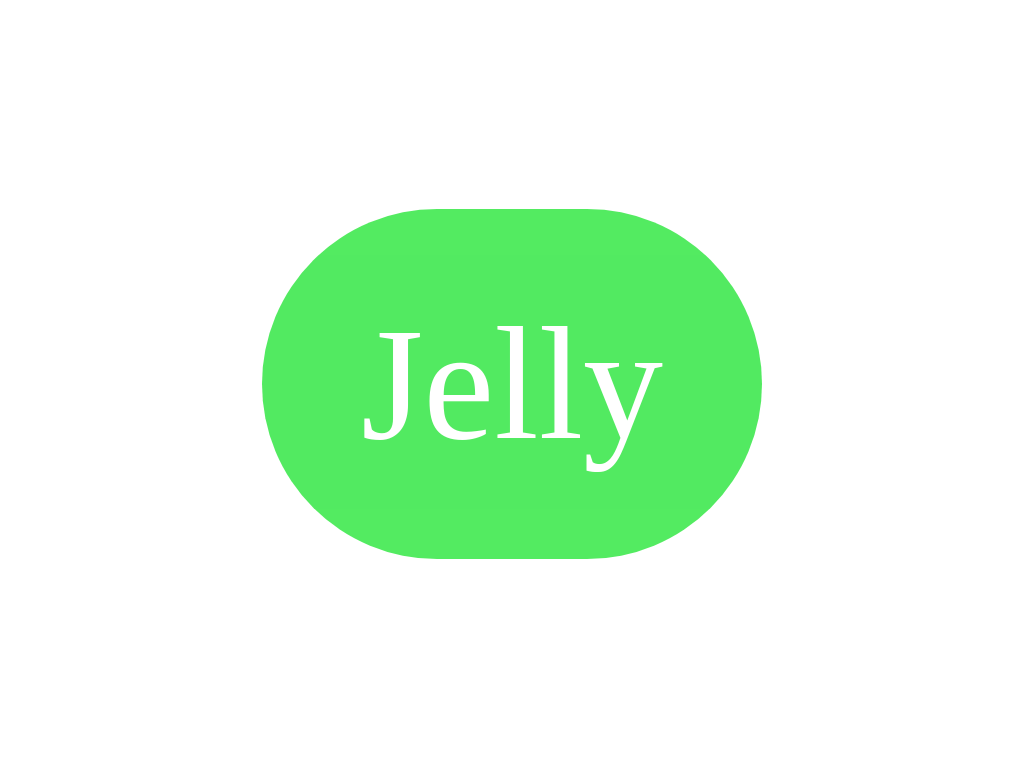

Write a web page that renders exactly this picture using CSS.

<!DOCTYPE html>
<html lang="en">
<head>
    <meta charset="UTF-8">
    <title>Jelly</title>
    <style>
    html, body {
        margin: 0;
        padding: 0;
    }
    .jelly {
        position: absolute;
        left: 50%;
        top: 50%;
        margin: -175px 0px 0px -250px;
        width: 500px;
        height: 350px;
        background-color: #28e63a;
        opacity: 0.8;
        font-size: 160px;
        font-weight: 500;
        line-height: 350px;
        text-align: center;
        border-radius: 180px;    
        color: #fff;
        -webkit-animation: jelly 1s linear infinite;
        -moz-animation: jelly 1s linear infinite;
        -ms-animation: jelly 1s linear infinite;
        animation: jelly 1s linear infinite;
    }

    @keyframes jelly {
      0% { transform: scale(0.5000, 0.5000); }
      1% { transform: scale(0.5278, 0.5320); }
      2% { transform: scale(0.5605, 0.5764); }
      3% { transform: scale(0.5971, 0.6306); }
      4% { transform: scale(0.6367, 0.6917); }
      5% { transform: scale(0.6783, 0.7572); }
      6% { transform: scale(0.7211, 0.8245); }
      7% { transform: scale(0.7642, 0.8911); }
      8% { transform: scale(0.8071, 0.9550); }
      9% { transform: scale(0.8489, 1.014); }
      10% { transform: scale(0.8892, 1.067); }
      11% { transform: scale(0.9274, 1.113); }
      12% { transform: scale(0.9632, 1.151); }
      13% { transform: scale(0.9961, 1.180); }
      14% { transform: scale(1.026, 1.201); }
      15% { transform: scale(1.053, 1.213); }
      16% { transform: scale(1.076, 1.217); }
      17% { transform: scale(1.112, 1.202); }
      18% { transform: scale(1.125, 1.186); }
      19% { transform: scale(1.135, 1.166); }
      20% { transform: scale(1.142, 1.142); }
      21% { transform: scale(1.145, 1.115); }
      22% { transform: scale(1.146, 1.087); }
      23% { transform: scale(1.145, 1.059); }
      24% { transform: scale(1.142, 1.032); }
      25% { transform: scale(1.136, 1.006); }
      26% { transform: scale(1.129, 0.9826); }
      27% { transform: scale(1.121, 0.9619); }
      28% { transform: scale(1.111, 0.9444); }
      29% { transform: scale(1.101, 0.9304); }
      30% { transform: scale(1.089, 0.9201); }
      31% { transform: scale(1.078, 0.9133); }
      32% { transform: scale(1.066, 0.9101); }
      33% { transform: scale(1.055, 0.9101); }
      34% { transform: scale(1.032, 0.9187); }
      35% { transform: scale(1.022, 0.9264); }
      36% { transform: scale(1.012, 0.9358); }
      37% { transform: scale(1.003, 0.9464); }
      38% { transform: scale(0.9949, 0.9578); }
      39% { transform: scale(0.9876, 0.9695); }
      40% { transform: scale(0.9811, 0.9811); }
      41% { transform: scale(0.9755, 0.9922); }
      42% { transform: scale(0.9709, 1.002); }
      43% { transform: scale(0.9671, 1.012); }
      44% { transform: scale(0.9643, 1.020); }
      45% { transform: scale(0.9623, 1.026); }
      46% { transform: scale(0.9611, 1.031); }
      47% { transform: scale(0.9606, 1.035); }
      48% { transform: scale(0.9608, 1.037); }
      49% { transform: scale(0.9616, 1.038); }
      50% { transform: scale(0.9647, 1.035); }
      51% { transform: scale(0.9669, 1.032); }
      52% { transform: scale(0.9695, 1.029); }
      53% { transform: scale(0.9722, 1.025); }
      54% { transform: scale(0.9752, 1.020); }
      55% { transform: scale(0.9782, 1.015); }
      56% { transform: scale(0.9814, 1.010); }
      57% { transform: scale(0.9845, 1.006); }
      58% { transform: scale(0.9876, 1.001); }
      59% { transform: scale(0.9905, 0.9970); }
      60% { transform: scale(0.9934, 0.9934); }
      61% { transform: scale(0.9961, 0.9903); }
      62% { transform: scale(0.9986, 0.9879); }
      63% { transform: scale(1.001, 0.9861); }
      64% { transform: scale(1.003, 0.9849); }
      65% { transform: scale(1.005, 0.9844); }
      66% { transform: scale(1.006, 0.9844); }
      67% { transform: scale(1.009, 0.9859); }
      68% { transform: scale(1.009, 0.9872); }
      69% { transform: scale(1.010, 0.9888); }
      70% { transform: scale(1.010, 0.9907); }
      71% { transform: scale(1.011, 0.9927); }
      72% { transform: scale(1.011, 0.9947); }
      73% { transform: scale(1.010, 0.9967); }
      74% { transform: scale(1.010, 0.9986); }
      75% { transform: scale(1.010, 1.000); }
      76% { transform: scale(1.009, 1.002); }
      77% { transform: scale(1.008, 1.003); }
      78% { transform: scale(1.008, 1.005); }
      79% { transform: scale(1.007, 1.005); }
      80% { transform: scale(1.006, 1.006); }
      81% { transform: scale(1.005, 1.006); }
      82% { transform: scale(1.004, 1.007); }
      83% { transform: scale(1.004, 1.006); }
      84% { transform: scale(1.002, 1.006); }
      85% { transform: scale(1.001, 1.005); }
      86% { transform: scale(1.001, 1.004); }
      87% { transform: scale(0.9999, 1.003); }
      88% { transform: scale(0.9994, 1.003); }
      89% { transform: scale(0.9989, 1.002); }
      90% { transform: scale(0.9984, 1.001); }
      91% { transform: scale(0.9981, 1.000); }
      92% { transform: scale(0.9977, 0.9995); }
      93% { transform: scale(0.9975, 0.9988); }
      94% { transform: scale(0.9973, 0.9983); }
      95% { transform: scale(0.9972, 0.9979); }
      96% { transform: scale(0.9972, 0.9976); }
      97% { transform: scale(0.9971, 0.9974); }
      98% { transform: scale(0.9972, 0.9973); }
      99% { transform: scale(0.9973, 0.9973); }
      100% { transform: scale(1); }  
    }
    @-webkit-keyframes jelly {
      0% { transform: scale(0.5000, 0.5000); }
      1% { transform: scale(0.5278, 0.5320); }
      2% { transform: scale(0.5605, 0.5764); }
      3% { transform: scale(0.5971, 0.6306); }
      4% { transform: scale(0.6367, 0.6917); }
      5% { transform: scale(0.6783, 0.7572); }
      6% { transform: scale(0.7211, 0.8245); }
      7% { transform: scale(0.7642, 0.8911); }
      8% { transform: scale(0.8071, 0.9550); }
      9% { transform: scale(0.8489, 1.014); }
      10% { transform: scale(0.8892, 1.067); }
      11% { transform: scale(0.9274, 1.113); }
      12% { transform: scale(0.9632, 1.151); }
      13% { transform: scale(0.9961, 1.180); }
      14% { transform: scale(1.026, 1.201); }
      15% { transform: scale(1.053, 1.213); }
      16% { transform: scale(1.076, 1.217); }
      17% { transform: scale(1.112, 1.202); }
      18% { transform: scale(1.125, 1.186); }
      19% { transform: scale(1.135, 1.166); }
      20% { transform: scale(1.142, 1.142); }
      21% { transform: scale(1.145, 1.115); }
      22% { transform: scale(1.146, 1.087); }
      23% { transform: scale(1.145, 1.059); }
      24% { transform: scale(1.142, 1.032); }
      25% { transform: scale(1.136, 1.006); }
      26% { transform: scale(1.129, 0.9826); }
      27% { transform: scale(1.121, 0.9619); }
      28% { transform: scale(1.111, 0.9444); }
      29% { transform: scale(1.101, 0.9304); }
      30% { transform: scale(1.089, 0.9201); }
      31% { transform: scale(1.078, 0.9133); }
      32% { transform: scale(1.066, 0.9101); }
      33% { transform: scale(1.055, 0.9101); }
      34% { transform: scale(1.032, 0.9187); }
      35% { transform: scale(1.022, 0.9264); }
      36% { transform: scale(1.012, 0.9358); }
      37% { transform: scale(1.003, 0.9464); }
      38% { transform: scale(0.9949, 0.9578); }
      39% { transform: scale(0.9876, 0.9695); }
      40% { transform: scale(0.9811, 0.9811); }
      41% { transform: scale(0.9755, 0.9922); }
      42% { transform: scale(0.9709, 1.002); }
      43% { transform: scale(0.9671, 1.012); }
      44% { transform: scale(0.9643, 1.020); }
      45% { transform: scale(0.9623, 1.026); }
      46% { transform: scale(0.9611, 1.031); }
      47% { transform: scale(0.9606, 1.035); }
      48% { transform: scale(0.9608, 1.037); }
      49% { transform: scale(0.9616, 1.038); }
      50% { transform: scale(0.9647, 1.035); }
      51% { transform: scale(0.9669, 1.032); }
      52% { transform: scale(0.9695, 1.029); }
      53% { transform: scale(0.9722, 1.025); }
      54% { transform: scale(0.9752, 1.020); }
      55% { transform: scale(0.9782, 1.015); }
      56% { transform: scale(0.9814, 1.010); }
      57% { transform: scale(0.9845, 1.006); }
      58% { transform: scale(0.9876, 1.001); }
      59% { transform: scale(0.9905, 0.9970); }
      60% { transform: scale(0.9934, 0.9934); }
      61% { transform: scale(0.9961, 0.9903); }
      62% { transform: scale(0.9986, 0.9879); }
      63% { transform: scale(1.001, 0.9861); }
      64% { transform: scale(1.003, 0.9849); }
      65% { transform: scale(1.005, 0.9844); }
      66% { transform: scale(1.006, 0.9844); }
      67% { transform: scale(1.009, 0.9859); }
      68% { transform: scale(1.009, 0.9872); }
      69% { transform: scale(1.010, 0.9888); }
      70% { transform: scale(1.010, 0.9907); }
      71% { transform: scale(1.011, 0.9927); }
      72% { transform: scale(1.011, 0.9947); }
      73% { transform: scale(1.010, 0.9967); }
      74% { transform: scale(1.010, 0.9986); }
      75% { transform: scale(1.010, 1.000); }
      76% { transform: scale(1.009, 1.002); }
      77% { transform: scale(1.008, 1.003); }
      78% { transform: scale(1.008, 1.005); }
      79% { transform: scale(1.007, 1.005); }
      80% { transform: scale(1.006, 1.006); }
      81% { transform: scale(1.005, 1.006); }
      82% { transform: scale(1.004, 1.007); }
      83% { transform: scale(1.004, 1.006); }
      84% { transform: scale(1.002, 1.006); }
      85% { transform: scale(1.001, 1.005); }
      86% { transform: scale(1.001, 1.004); }
      87% { transform: scale(0.9999, 1.003); }
      88% { transform: scale(0.9994, 1.003); }
      89% { transform: scale(0.9989, 1.002); }
      90% { transform: scale(0.9984, 1.001); }
      91% { transform: scale(0.9981, 1.000); }
      92% { transform: scale(0.9977, 0.9995); }
      93% { transform: scale(0.9975, 0.9988); }
      94% { transform: scale(0.9973, 0.9983); }
      95% { transform: scale(0.9972, 0.9979); }
      96% { transform: scale(0.9972, 0.9976); }
      97% { transform: scale(0.9971, 0.9974); }
      98% { transform: scale(0.9972, 0.9973); }
      99% { transform: scale(0.9973, 0.9973); }
      100% { transform: scale(1); }  
    }
    @-moz-keyframes jelly {
      0% { transform: scale(0.5000, 0.5000); }
      1% { transform: scale(0.5278, 0.5320); }
      2% { transform: scale(0.5605, 0.5764); }
      3% { transform: scale(0.5971, 0.6306); }
      4% { transform: scale(0.6367, 0.6917); }
      5% { transform: scale(0.6783, 0.7572); }
      6% { transform: scale(0.7211, 0.8245); }
      7% { transform: scale(0.7642, 0.8911); }
      8% { transform: scale(0.8071, 0.9550); }
      9% { transform: scale(0.8489, 1.014); }
      10% { transform: scale(0.8892, 1.067); }
      11% { transform: scale(0.9274, 1.113); }
      12% { transform: scale(0.9632, 1.151); }
      13% { transform: scale(0.9961, 1.180); }
      14% { transform: scale(1.026, 1.201); }
      15% { transform: scale(1.053, 1.213); }
      16% { transform: scale(1.076, 1.217); }
      17% { transform: scale(1.112, 1.202); }
      18% { transform: scale(1.125, 1.186); }
      19% { transform: scale(1.135, 1.166); }
      20% { transform: scale(1.142, 1.142); }
      21% { transform: scale(1.145, 1.115); }
      22% { transform: scale(1.146, 1.087); }
      23% { transform: scale(1.145, 1.059); }
      24% { transform: scale(1.142, 1.032); }
      25% { transform: scale(1.136, 1.006); }
      26% { transform: scale(1.129, 0.9826); }
      27% { transform: scale(1.121, 0.9619); }
      28% { transform: scale(1.111, 0.9444); }
      29% { transform: scale(1.101, 0.9304); }
      30% { transform: scale(1.089, 0.9201); }
      31% { transform: scale(1.078, 0.9133); }
      32% { transform: scale(1.066, 0.9101); }
      33% { transform: scale(1.055, 0.9101); }
      34% { transform: scale(1.032, 0.9187); }
      35% { transform: scale(1.022, 0.9264); }
      36% { transform: scale(1.012, 0.9358); }
      37% { transform: scale(1.003, 0.9464); }
      38% { transform: scale(0.9949, 0.9578); }
      39% { transform: scale(0.9876, 0.9695); }
      40% { transform: scale(0.9811, 0.9811); }
      41% { transform: scale(0.9755, 0.9922); }
      42% { transform: scale(0.9709, 1.002); }
      43% { transform: scale(0.9671, 1.012); }
      44% { transform: scale(0.9643, 1.020); }
      45% { transform: scale(0.9623, 1.026); }
      46% { transform: scale(0.9611, 1.031); }
      47% { transform: scale(0.9606, 1.035); }
      48% { transform: scale(0.9608, 1.037); }
      49% { transform: scale(0.9616, 1.038); }
      50% { transform: scale(0.9647, 1.035); }
      51% { transform: scale(0.9669, 1.032); }
      52% { transform: scale(0.9695, 1.029); }
      53% { transform: scale(0.9722, 1.025); }
      54% { transform: scale(0.9752, 1.020); }
      55% { transform: scale(0.9782, 1.015); }
      56% { transform: scale(0.9814, 1.010); }
      57% { transform: scale(0.9845, 1.006); }
      58% { transform: scale(0.9876, 1.001); }
      59% { transform: scale(0.9905, 0.9970); }
      60% { transform: scale(0.9934, 0.9934); }
      61% { transform: scale(0.9961, 0.9903); }
      62% { transform: scale(0.9986, 0.9879); }
      63% { transform: scale(1.001, 0.9861); }
      64% { transform: scale(1.003, 0.9849); }
      65% { transform: scale(1.005, 0.9844); }
      66% { transform: scale(1.006, 0.9844); }
      67% { transform: scale(1.009, 0.9859); }
      68% { transform: scale(1.009, 0.9872); }
      69% { transform: scale(1.010, 0.9888); }
      70% { transform: scale(1.010, 0.9907); }
      71% { transform: scale(1.011, 0.9927); }
      72% { transform: scale(1.011, 0.9947); }
      73% { transform: scale(1.010, 0.9967); }
      74% { transform: scale(1.010, 0.9986); }
      75% { transform: scale(1.010, 1.000); }
      76% { transform: scale(1.009, 1.002); }
      77% { transform: scale(1.008, 1.003); }
      78% { transform: scale(1.008, 1.005); }
      79% { transform: scale(1.007, 1.005); }
      80% { transform: scale(1.006, 1.006); }
      81% { transform: scale(1.005, 1.006); }
      82% { transform: scale(1.004, 1.007); }
      83% { transform: scale(1.004, 1.006); }
      84% { transform: scale(1.002, 1.006); }
      85% { transform: scale(1.001, 1.005); }
      86% { transform: scale(1.001, 1.004); }
      87% { transform: scale(0.9999, 1.003); }
      88% { transform: scale(0.9994, 1.003); }
      89% { transform: scale(0.9989, 1.002); }
      90% { transform: scale(0.9984, 1.001); }
      91% { transform: scale(0.9981, 1.000); }
      92% { transform: scale(0.9977, 0.9995); }
      93% { transform: scale(0.9975, 0.9988); }
      94% { transform: scale(0.9973, 0.9983); }
      95% { transform: scale(0.9972, 0.9979); }
      96% { transform: scale(0.9972, 0.9976); }
      97% { transform: scale(0.9971, 0.9974); }
      98% { transform: scale(0.9972, 0.9973); }
      99% { transform: scale(0.9973, 0.9973); }
      100% { transform: scale(1); }  
    }
    @-ms-keyframes jelly {
      0% { transform: scale(0.5000, 0.5000); }
      1% { transform: scale(0.5278, 0.5320); }
      2% { transform: scale(0.5605, 0.5764); }
      3% { transform: scale(0.5971, 0.6306); }
      4% { transform: scale(0.6367, 0.6917); }
      5% { transform: scale(0.6783, 0.7572); }
      6% { transform: scale(0.7211, 0.8245); }
      7% { transform: scale(0.7642, 0.8911); }
      8% { transform: scale(0.8071, 0.9550); }
      9% { transform: scale(0.8489, 1.014); }
      10% { transform: scale(0.8892, 1.067); }
      11% { transform: scale(0.9274, 1.113); }
      12% { transform: scale(0.9632, 1.151); }
      13% { transform: scale(0.9961, 1.180); }
      14% { transform: scale(1.026, 1.201); }
      15% { transform: scale(1.053, 1.213); }
      16% { transform: scale(1.076, 1.217); }
      17% { transform: scale(1.112, 1.202); }
      18% { transform: scale(1.125, 1.186); }
      19% { transform: scale(1.135, 1.166); }
      20% { transform: scale(1.142, 1.142); }
      21% { transform: scale(1.145, 1.115); }
      22% { transform: scale(1.146, 1.087); }
      23% { transform: scale(1.145, 1.059); }
      24% { transform: scale(1.142, 1.032); }
      25% { transform: scale(1.136, 1.006); }
      26% { transform: scale(1.129, 0.9826); }
      27% { transform: scale(1.121, 0.9619); }
      28% { transform: scale(1.111, 0.9444); }
      29% { transform: scale(1.101, 0.9304); }
      30% { transform: scale(1.089, 0.9201); }
      31% { transform: scale(1.078, 0.9133); }
      32% { transform: scale(1.066, 0.9101); }
      33% { transform: scale(1.055, 0.9101); }
      34% { transform: scale(1.032, 0.9187); }
      35% { transform: scale(1.022, 0.9264); }
      36% { transform: scale(1.012, 0.9358); }
      37% { transform: scale(1.003, 0.9464); }
      38% { transform: scale(0.9949, 0.9578); }
      39% { transform: scale(0.9876, 0.9695); }
      40% { transform: scale(0.9811, 0.9811); }
      41% { transform: scale(0.9755, 0.9922); }
      42% { transform: scale(0.9709, 1.002); }
      43% { transform: scale(0.9671, 1.012); }
      44% { transform: scale(0.9643, 1.020); }
      45% { transform: scale(0.9623, 1.026); }
      46% { transform: scale(0.9611, 1.031); }
      47% { transform: scale(0.9606, 1.035); }
      48% { transform: scale(0.9608, 1.037); }
      49% { transform: scale(0.9616, 1.038); }
      50% { transform: scale(0.9647, 1.035); }
      51% { transform: scale(0.9669, 1.032); }
      52% { transform: scale(0.9695, 1.029); }
      53% { transform: scale(0.9722, 1.025); }
      54% { transform: scale(0.9752, 1.020); }
      55% { transform: scale(0.9782, 1.015); }
      56% { transform: scale(0.9814, 1.010); }
      57% { transform: scale(0.9845, 1.006); }
      58% { transform: scale(0.9876, 1.001); }
      59% { transform: scale(0.9905, 0.9970); }
      60% { transform: scale(0.9934, 0.9934); }
      61% { transform: scale(0.9961, 0.9903); }
      62% { transform: scale(0.9986, 0.9879); }
      63% { transform: scale(1.001, 0.9861); }
      64% { transform: scale(1.003, 0.9849); }
      65% { transform: scale(1.005, 0.9844); }
      66% { transform: scale(1.006, 0.9844); }
      67% { transform: scale(1.009, 0.9859); }
      68% { transform: scale(1.009, 0.9872); }
      69% { transform: scale(1.010, 0.9888); }
      70% { transform: scale(1.010, 0.9907); }
      71% { transform: scale(1.011, 0.9927); }
      72% { transform: scale(1.011, 0.9947); }
      73% { transform: scale(1.010, 0.9967); }
      74% { transform: scale(1.010, 0.9986); }
      75% { transform: scale(1.010, 1.000); }
      76% { transform: scale(1.009, 1.002); }
      77% { transform: scale(1.008, 1.003); }
      78% { transform: scale(1.008, 1.005); }
      79% { transform: scale(1.007, 1.005); }
      80% { transform: scale(1.006, 1.006); }
      81% { transform: scale(1.005, 1.006); }
      82% { transform: scale(1.004, 1.007); }
      83% { transform: scale(1.004, 1.006); }
      84% { transform: scale(1.002, 1.006); }
      85% { transform: scale(1.001, 1.005); }
      86% { transform: scale(1.001, 1.004); }
      87% { transform: scale(0.9999, 1.003); }
      88% { transform: scale(0.9994, 1.003); }
      89% { transform: scale(0.9989, 1.002); }
      90% { transform: scale(0.9984, 1.001); }
      91% { transform: scale(0.9981, 1.000); }
      92% { transform: scale(0.9977, 0.9995); }
      93% { transform: scale(0.9975, 0.9988); }
      94% { transform: scale(0.9973, 0.9983); }
      95% { transform: scale(0.9972, 0.9979); }
      96% { transform: scale(0.9972, 0.9976); }
      97% { transform: scale(0.9971, 0.9974); }
      98% { transform: scale(0.9972, 0.9973); }
      99% { transform: scale(0.9973, 0.9973); }
      100% { transform: scale(1); }  
    }
    </style>
</head>
<body>
    <div class="jelly">
        Jelly
    </div>
    
</body>
</html>